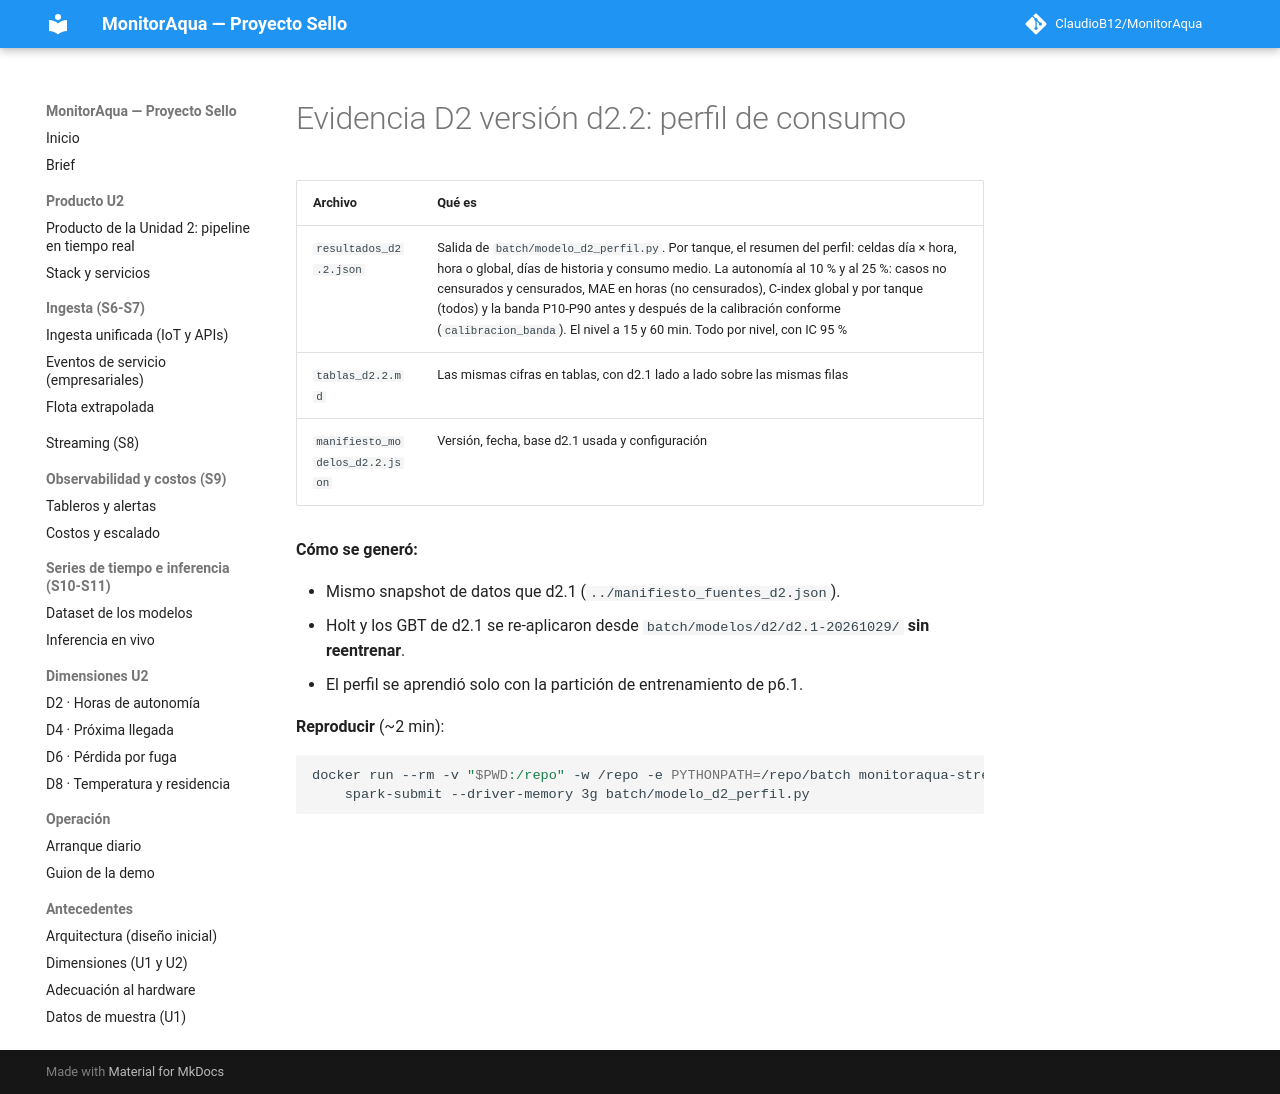

repository: ClaudioB12/MonitorAqua · page: evidencias/f6-d2/d2.2/index.html · generator: mkdocs

# Evidencia D2 versión d2.2: perfil de consumo

| Archivo | Qué es |
|---|---|
| `resultados_d2.2.json` | Salida de `batch/modelo_d2_perfil.py`. Por tanque, el resumen del perfil: celdas día × hora, hora o global, días de historia y consumo medio. La autonomía al 10 % y al 25 %: casos no censurados y censurados, MAE en horas (no censurados), C-index global y por tanque (todos) y la banda P10-P90 antes y después de la calibración conforme (`calibracion_banda`). El nivel a 15 y 60 min. Todo por nivel, con IC 95 % |
| `tablas_d2.2.md` | Las mismas cifras en tablas, con d2.1 lado a lado sobre las mismas filas |
| `manifiesto_modelos_d2.2.json` | Versión, fecha, base d2.1 usada y configuración |

**Cómo se generó:**
- Mismo snapshot de datos que d2.1 (`../manifiesto_fuentes_d2.json`).
- Holt y los GBT de d2.1 se re-aplicaron desde `batch/modelos/d2/d2.1-20261029/` **sin reentrenar**.
- El perfil se aprendió solo con la partición de entrenamiento de p6.1.

**Reproducir** (~2 min):

```bash
docker run --rm -v "$PWD:/repo" -w /repo -e PYTHONPATH=/repo/batch monitoraqua-streaming:latest \
    spark-submit --driver-memory 3g batch/modelo_d2_perfil.py
```
